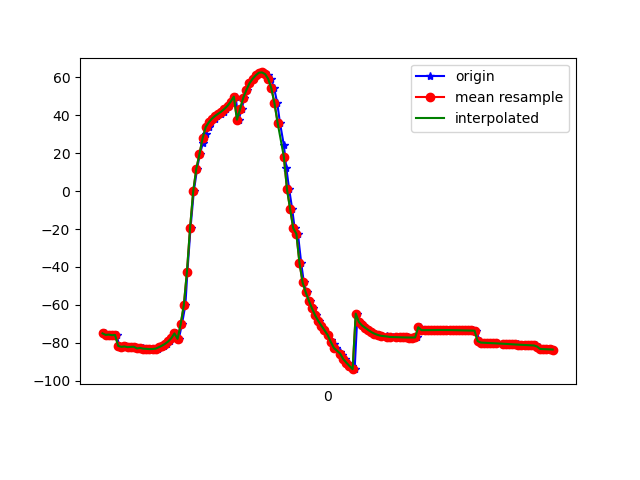

The file beside this chart, header and first rows:
1617760639963, 456276598518992, -75.084145, 18.485321, -15.97174
1617760639978, 456276617877490, -74.95, 18.28, -16.01
1617760639991, 456276637108260, -75.82, 19.07, -16.05
1617760640010, 456276656339030, -75.66, 18.88, -16.57
1617760640031, 456276675569800, -75.97, 19.07, -16.23
1617760640050, 456276694800570, -75.86, 19.15, -17.2
1617760640067, 456276714031340, -81.61, 18.39, -13.43
1617760640089, 456276733262110, -82.12, 19.91, -17.82
1617760640107, 456276752492880, -81.91, 19.73, -17.77
1617760640125, 456276771723650, -82.29, 20.05, -17.36
1617760640144, 456276790954420, -82.14, 20.16, -18.31
1617760640165, 456276810185190, -82.06, 20, -18.14
1617760640183, 456276829415960, -82.97, 20.85, -18.34
1617760640201, 456276848646730, -82.7, 20.82, -18.9
1617760640220, 456276867877500, -82.75, 20.92, -18.36
1617760640239, 456276887108270, -83.41, 21.84, -19.05
1617760640258, 456276906339040, -83.17, 21.81, -19.29
1617760640279, 456276925569810, -83.32, 22.17, -18.63
1617760640296, 456276944800580, -83.26, 23.43, -19.39
1617760640315, 456276964031350, -83.05, 25.38, -19.65
1617760640335, 456276983262120, -82.32, 27.75, -20.04
1617760640353, 456277002492890, -81.51, 30.83, -20.56
1617760640372, 456277021723660, -80.53, 34.46, -21.39
1617760640391, 456277040954430, -79.3, 38.68, -22.52
1617760640408, 456277060185200, -77.53, 43.64, -24.3
1617760640430, 456277079415970, -75.03, 49.26, -27.02
1617760640448, 456277098646740, -77.9, 53.98, -26.4
1617760640468, 456277117877510, -70.2, 61.28, -37.31
1617760640490, 456277137108280, -60.09, 67.26, -48.25
1617760640503, 456277156339050, -42.49, 72.04, -66.74
1617760640523, 456277175569820, -19.42, 74.04, -90.6
1617760640544, 456277194800590, -0.1622, 73.62, -110.8
1617760640565, 456277214031360, 11.83, 72.34, -123.7
1617760640583, 456277233262130, 19.5, 70.91, -132.1
1617760640602, 456277252492900, 25.35, 69.34, -138.5
1617760640619, 456277271723670, 30.14, 67.66, -143.6
1617760640639, 456277290954440, 33.75, 65.98, -147.2
1617760640656, 456277310185210, 36.27, 64.5, -149.3
1617760640678, 456277329415980, 38.17, 63.22, -150.5
1617760640695, 456277348646750, 39.64, 62.24, -151
1617760640715, 456277367877520, 40.78, 61.54, -150.7
1617760640735, 456277387108290, 41.94, 60.88, -150.1
1617760640753, 456277406339060, 43.35, 60.15, -149.4
1617760640771, 456277425569830, 45, 59.29, -148.3
1617760640791, 456277444800600, 47.15, 58.22, -147.3
1617760640811, 456277464031370, 49.8, 57.16, -146.2
1617760640830, 456277483262140, 37.65, 55.93, -132.9
1617760640851, 456277502492910, 43.26, 55.92, -138
1617760640866, 456277521723680, 49.12, 55.83, -141.3
1617760640884, 456277540954450, 53.25, 56.24, -139.2
1617760640906, 456277560185220, 56.82, 58.32, -136.5
1617760640925, 456277579415990, 59.18, 60.78, -132.9
1617760640943, 456277598646760, 60.98, 62.75, -129
1617760640961, 456277617877530, 62.42, 64.8, -125.1
1617760640980, 456277637108300, 62.56, 66.85, -120.5
1617760641002, 456277656339070, 62.05, 68.33, -115.9
1617760641018, 456277675569840, 61.32, 69.45, -112
1617760641038, 456277694800610, 59.12, 70.51, -107.6
1617760641058, 456277714031380, 54.17, 71.62, -101.2
1617760641078, 456277733262150, 46.34, 72.64, -92.65
1617760641095, 456277752492920, 36.02, 73.31, -82.35
... 91 more rows
